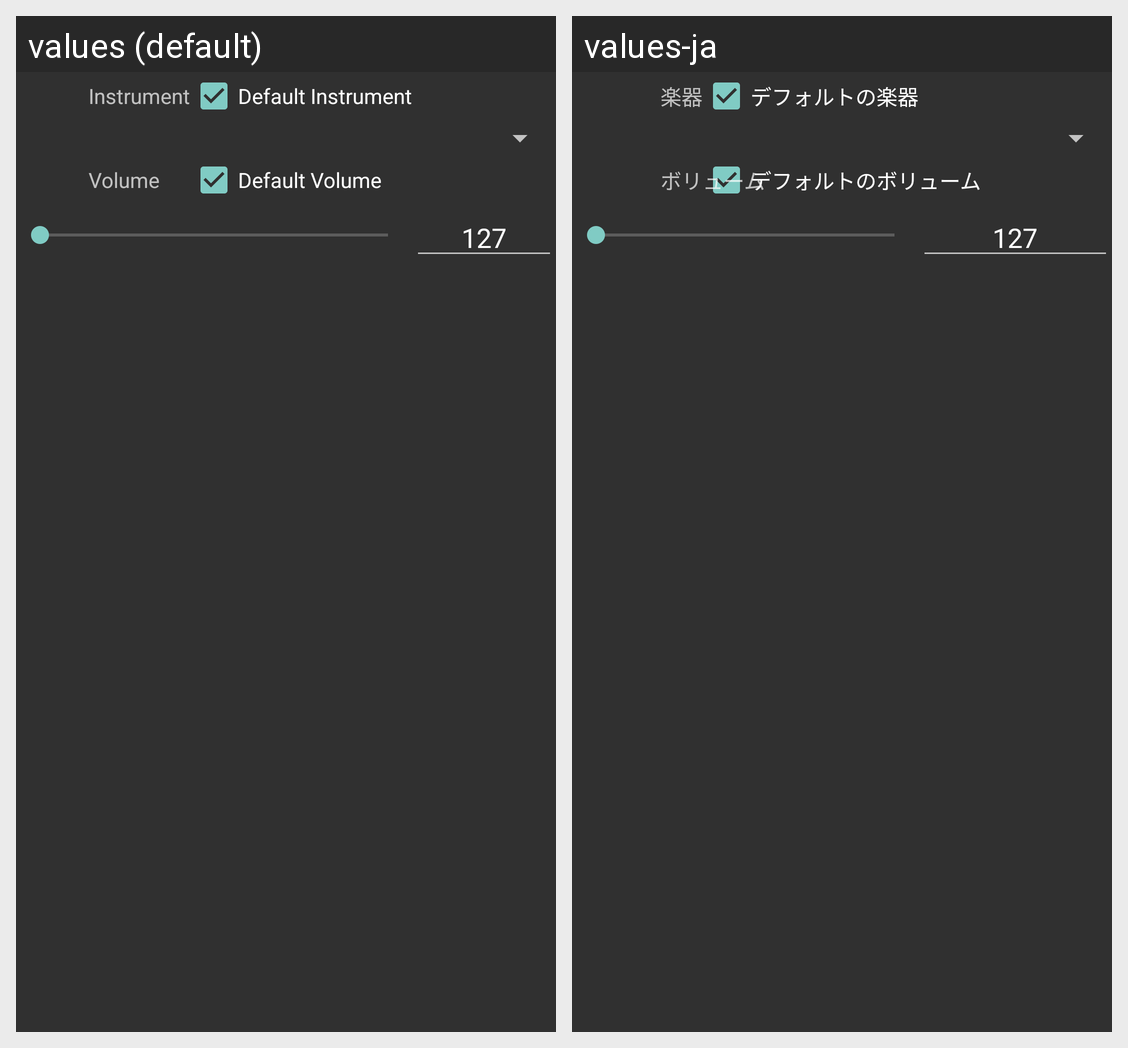

This grid shows one Android layout under two languages. Give, for every string resource on the screen, its name, the default text and each shown locale's text.
Android screen res/layout/track_dialog.xml rendered under 2 locales, left to right: values (default), values-ja. Device: Nexus 5 (rendered at 1080×1920; each locale shown at half size, 540×960, under a caption strip naming it); theme Theme.AppCompat.
Strings drawn on this screen, with the default value and each locale's value (text and hints the layout hard-codes, and strings that could not be matched under every locale, appear in the picture but are not listed):

trk_dinst
  values: Default Instrument
  values-ja: デフォルトの楽器

trk_inst
  values: Instrument
  values-ja: 楽器

trk_dvol
  values: Default Volume
  values-ja: デフォルトのボリューム

trk_vol
  values: Volume
  values-ja: ボリューム
